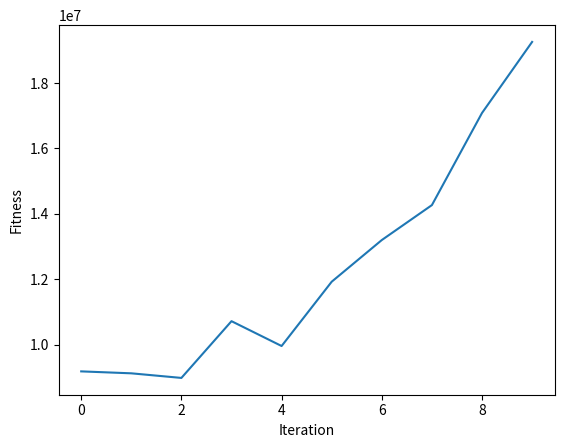

Reproduce this figure in Python.
import random
from operator import itemgetter, attrgetter
import time
#import plotdata
import matplotlib.pyplot


def main():
    global pro,  man,  exp,  log,  imp,  distij,  demand,  distjk,  distli,  distlj,  distlk,  lstock,  linv_c,  binv_c,  population_size, gen_loc, max_gen
    max_gen = 10
    gen_loc = 3

    # 1. Population Size
    # global population_size is already decleared
    population_size = 10

    # Parameters
    pro, man, exp, log, imp = 5, 3, 2, 3, 2

    # Given values
    distij = [[42, 93, 93], [39, 57, 66], [66, 12, 39], [99, 33, 54], [45, 54, 30]]
    distjk = [[639, 740], [640, 772], [702, 825]]
    distli = [[15, 45, 96, 129, 93], [66, 48, 15, 45, 45], [111, 90, 69, 75, 30]]
    distlj = [[51, 99, 102], [57, 15, 24], [75, 63, 33]]
    distlk = [[602, 710], [644, 774], [723, 850]]
    lstock = [[88, 97, 107, 105, 122, 130], [132, 145, 161, 158, 183, 196], [85, 94, 104, 102, 118, 127], [41, 45, 50, 49, 50, 60], [201, 222, 246, 240, 279, 299], [547, 603, 668, 654, 758, 812]]
    demand = [67092, 74311, 80720, 79010, 90692, 96856]
    linv_c = 22.05
    binv_c = 105
    tran_rent1 = [40, 70]
    tran_rent2 = [240, 420]

    # Start GA
    genetic_algo()
    


def genetic_algo():

    # Initial Population
    random_population = init_population()
    
    global children, tot_avg
    tot_avg = [0 for x in range(0,max_gen)]
    for i in range(0,max_gen):
        # print(i)
        if i ==0: # first iteration
            search = offspring(random_population, i)
        else:
            search = offspring(children, i)

        # set result as new population
        children = search

    matplotlib.pyplot.plot(tot_avg)
    matplotlib.pyplot.xlabel("Iteration")
    matplotlib.pyplot.ylabel("Fitness")
    matplotlib.pyplot.show()
    
# creating population
def init_population():
    li_trans,  li_truck, li_type = [[[[0 for x in range(man)] for y in range(pro)]for z in range(6)]for l in range(population_size)],  [[[[0 for x in range(man)] for y in range(pro)]for z in range(6)]for l in range(population_size)], [[[[0 for x in range(man)] for y in range(pro)]for z in range(6)]for l in range(population_size)]
    inter_trans, inter_truck, inter_type = [[[[0 for x in range(exp)] for x in range(man)]for x in range(6)]for x in range(population_size)],  [[[[0 for x in range(exp)] for x in range(man)]for x in range(6)]for x in range(population_size)], [[[[0 for x in range(exp)] for x in range(man)]for x in range(6)]for x in range(population_size)]
    del_trans = [[[[0 for x in range(imp)] for x in range(exp)]for x in range(6)]for x in range(population_size)]
    for i in range(0,  population_size):
        for j in range(0,  6):
            for k in range(0,  pro):
                for l in range(0, man):
                    li_trans[i][j][k][l] =random.randint(10,  900) 
                    # 🚨 why I am going this position and set this value
                    # to just asign random value to that combination
                    # because GA is just asigning random value to the
                    # combination and test the z func value

                    li_truck[i][j][k][l] =random.randint(2,  100)
                    li_type[i][j][k][l] =random.randint(0, 3)
            for k in range(0,  man):
                for l in range(0,  exp):
                    inter_trans[i][j][k][l] =random.randint(10,  900)
                    inter_truck[i][j][k][l] =random.randint(2,  100)
                    inter_type[i][j][k][l] =random.randint(0,  3)
            for k in range(0,  exp):
                for l in range(0,  imp):
                    del_trans[i][j][k][l] =random.randint(10,  900)

    return li_trans, li_truck, inter_trans, inter_truck,  del_trans, li_type, inter_type

# This is the main loop
def offspring(rand_pop,iter):
    start_time = time.time()
    chrom_set = make_chrom(rand_pop)
    cross_set = cross_1(chrom_set)
    deco_chrom = decode_chrom(cross_set)
    truck_p = truck_empty(rand_pop)
    truck_c = truck_empty(deco_chrom)
    local_result = local_search(deco_chrom)
    local_result1 = local_search(rand_pop)
    fit_1 = fitness(local_result, truck_c)
    fit_2 = fitness(local_result1, truck_p)
    n_1 = sorted(range(len(fit_1)), key=lambda i:fit_1[i])
    n_2 = sorted(range(len(fit_2)), key=lambda i:fit_2[i])
    new_pop = make_pop(local_result, local_result1, n_1, n_2)
    truck_n = truck_empty(new_pop)
    tot_avg[iter] = avg_fit(fit_1,fit_2,n_1,n_2)
    print()
    print('population: #%s' % (iter+1))
    print("[In %.2f seconds]" % (time.time() - start_time))
    print("Optimum: %.2f" % tot_avg[iter])
    # print("--- %s seconds ---" % (time.time() - start_time))
    # print(tot_avg)
    return new_pop

def make_pop(pop1,pop2,val1,val2):
    li_trans,  li_truck, li_type = [[[[0 for x in range(man)] for y in range(pro)]for z in range(6)]for l in range(population_size)],  [[[[0 for x in range(man)] for y in range(pro)]for z in range(6)]for l in range(population_size)], [[[[0 for x in range(man)] for y in range(pro)]for z in range(6)]for l in range(population_size)]
    inter_trans, inter_truck, inter_type = [[[[0 for x in range(exp)] for x in range(man)]for x in range(6)]for x in range(population_size)],  [[[[0 for x in range(exp)] for x in range(man)]for x in range(6)]for x in range(population_size)], [[[[0 for x in range(exp)] for x in range(man)]for x in range(6)]for x in range(population_size)]
    del_trans = [[[[0 for x in range(imp)] for x in range(exp)]for x in range(6)]for x in range(population_size)]
    # print('-----------')
    # print(population_size) out: 10
    # print(population_size//2)
    # print('-----------')
    for i in range(0,  population_size//2):
        g = val1[i]
        for j in range(0,  6):
            for k in range(0,  pro):
                for l in range(0, man):
                    li_trans[i][j][k][l] = pop1[0][g][j][k][l]
                    li_truck[i][j][k][l] = pop1[1][g][j][k][l]
            for k in range(0,  man):
                for l in range(0,  exp):
                    inter_trans[i][j][k][l] = pop1[2][g][j][k][l]
                    inter_truck[i][j][k][l] = pop1[3][g][j][k][l]
                    #inter_type[i][j][k][l] =random.randint(0,  1)
            for k in range(0,  exp):
                for l in range(0,  imp):
                    del_trans[i][j][k][l] = pop1[4][g][j][k][l]
    for i in range(0,  population_size//2):
        g = val2[i]
        for j in range(0,  6):
            for k in range(0,  pro):
                for l in range(0, man):
                    li_trans[i+(population_size//2)][j][k][l] = pop2[0][g][j][k][l]
                    li_truck[i+(population_size//2)][j][k][l] = pop2[1][g][j][k][l]
            for k in range(0,  man):
                for l in range(0,  exp):
                    inter_trans[i+(population_size//2)][j][k][l] = pop2[2][g][j][k][l]
                    inter_truck[i+(population_size//2)][j][k][l] = pop2[3][g][j][k][l]
                    #inter_type[i][j][k][l] =random.randint(0,  1)
            for k in range(0,  exp):
                for l in range(0,  imp):
                    del_trans[i+(population_size//2)][j][k][l] = pop2[4][g][j][k][l]

    return li_trans, li_truck, inter_trans, inter_truck,  del_trans, li_type, inter_type


def make_chrom(rand_pop):
    li_chrom, li_trans_chrom, inter_chrom, inter_trans_chrom, del_chrom = [[]for x in range(population_size)],  [[] for y in range(population_size)],  [[] for y in range(population_size)],  [[] for y in range(population_size)],  [[] for y in range(population_size)]
    
    # print(rand_pop[0][0][0][0])
    for i in range(0,  population_size):
        for j in range(0,  6):
            for k in range(0,  pro):
                for l in range(0, man):
                    li_chrom[i].append(rand_pop[0][i][j][k][l])
                    li_trans_chrom[i].append(rand_pop[1][i][j][k][l])

        for j in range(0,  6):
            for k in range(0,  man):
                for l in range(0,  exp):
                    inter_chrom[i].append(rand_pop[2][i][j][k][l])
                    inter_trans_chrom[i].append(rand_pop[3][i][j][k][l])
        for j in range(0,  6):    
            for k in range(0,  exp):
                for l in range(0,  imp):
                    del_chrom[i].append(rand_pop[4][i][j][k][l])
    return li_chrom, li_trans_chrom, inter_chrom, inter_trans_chrom, del_chrom


def cross_1(set):
    for i in range(len(set)):
        for j in range(len(set[i])):
            rand_seq = range(len(set[i][j])) # python3 can't suffle range object
            allocations = list(rand_seq)
            random.shuffle(allocations)
            for k in range(len(rand_seq)//2): # single / returens float // returns integer
                n_1, n_2 = rand_seq[k], rand_seq[len(rand_seq)-k-1]
                if i in [0, 2, 4]:
                    p_1, p_2 = (bin(int(set[i][j][n_1]))[2:]), (bin(int(set[i][j][n_2]))[2:])
                    p_1, p_2 = p_1.zfill(30), p_2.zfill(30)
                if i in [1, 3]:
                    p_1, p_2 = (bin(int(set[i][j][n_1]))[2:]), (bin(int(set[i][j][n_2]))[2:])
                    p_1, p_2 = p_1.zfill(30), p_2.zfill(30)
                n = 0
                for x in range(0,len(p_1)):
                    if p_2[x] == '1':
                        n = x
                        break
                    elif p_1[x] == '1':
                        n = x
                        break
                if n > (len(p_1)-1):
                    ran_num = random.sample(range(n, len(p_1)-1), 2)
                    r_n1, r_n2 = ran_num[0], ran_num[1]
                    if r_n1 > r_n2:
                        r_n1, r_n2 = r_n2, r_n1
                    for l in range(r_n1,r_n2):
                        p_2, p_1 = p_2[0:l] + str(p_1[l]) + p_2[l+1:], p_1[0:l] +  str(p_2[l]) + p_1[l+1:]
                    print()
                    print('new parents:')
                    print(p_1, p_2)
                    set[i][j][n_1], set[i][j][n_2] = int(p_1,2), int(p_2,2)
    return mut_1(set)


def mut_1(set):
    for i in range(len(set)):
        for j in range(len(set[i])):
            ma1 = max(set[i][j])
            ma2 = min(set[i][j])
            for k in range(len(set[i][j])):
                p_1 = set[i][j][k]
                ran_num = random.random()
                if ran_num < 50:
                    mod = -1 + (2*ran_num)**(1/1.5)
                else:
                    mod = 1 - (2*(1-ran_num))**(1/1.5)
                mut_val = p_1 + (ma1 - ma2)*mod

                set[i][j][k] = round(mut_val,2)
                #print set[i][j][k]
    return set


def decode_chrom(set): # from single set
    # At first we will asign 0 for all variable
    # assign = 0 for all case from [l => i]
    li_trans,  li_truck, li_type = [[[[0 for x in range(man)] for y in range(pro)]for z in range(6)]for l in range(population_size)],  [[[[0 for x in range(man)] for y in range(pro)]for z in range(6)]for l in range(population_size)], [[[[0 for x in range(man)] for y in range(pro)]for z in range(6)]for l in range(population_size)]
    
    # assing = 0 for all case for inter
    inter_trans, inter_truck, inter_type = [[[[0 for x in range(exp)] for x in range(man)]for x in range(6)]for x in range(population_size)],  [[[[0 for x in range(exp)] for x in range(man)]for x in range(6)]for x in range(population_size)], [[[[0 for x in range(exp)] for x in range(man)]for x in range(6)]for x in range(population_size)]
    
    # assign = 0 for all case
    del_trans = [[[[0 for x in range(imp)] for x in range(exp)]for x in range(6)]for x in range(population_size)]
    
    for i in range(0,  population_size):
        for j in range(0,  6):
            for k in range(0,  pro):
                for l in range(0, man):
                    li_trans[i][j][k][l] =set[0][i].pop(0)
                    li_truck[i][j][k][l] =set[1][i].pop(0)
            for k in range(0,  man):
                for l in range(0,  exp):
                    inter_trans[i][j][k][l] =set[2][i].pop(0)
                    inter_truck[i][j][k][l] =set[3][i].pop(0)
                    #inter_type[i][j][k][l] =random.randint(0,  1)
            for k in range(0,  exp):
                for l in range(0,  imp):
                    del_trans[i][j][k][l] =set[4][i].pop()

    return li_trans, li_truck, inter_trans, inter_truck,  del_trans, li_type, inter_type # WOoW

# Fitness test is holding your all constraints
def fitness(set,truck):
    global inv_avl
    
    # get inventory
    inv_avl = inv_cal(set)
    
    # constraints1
    ex_1 = [0 for x in range(0, len(set[0]))]
    for h in range(0, len(set[0])): # [0]
        con_sub = 0
        for i in range(0,6):  ##LIVE STOCK CONSTRAINT
            num_qw = 0
            for j in range(0,len(set[0][h][i])):
                num_li = 0
                for k in range(0,len(set[0][h][i][j])):
                    num_li = num_li + set[0][h][i][j][k]
                if num_li > lstock[i][j]:
                    num_qw = num_qw - lstock[i][j] + num_li
            con_sub = num_qw + con_sub
        ex_1[h] = ex_1[h] + con_sub
    
    # constraints2
    ex_2 = [0 for x in range(0, len(set[0]))]
    imp_q = [[[0 for x in range(0,len(set[0][0][0][0]))]for y in range(0,6)]for x in range(0, len(set[0]))]
    exp_q = [[[0 for x in range(0,len(set[2][0][0]))]for y in range(0,6)]for x in range(0, len(set[0]))]
    for h in range(0, len(set[0])): # [0]
        for i in range(0,6):  ##Live stock Inventory
            for j in range(0,len(set[2][h][i])):
                for k in range(0,len(set[2][h][i][j])):
                    exp_q[h][i][j] = exp_q[h][i][j] + set[2][h][i][j][k]
            for k in range(0,len(set[0][h][i][0])):
                for l in range(0,len(set[0][h][i])):
                    #print k, l
                    imp_q[h][i][k] = imp_q[h][i][k] + set[0][h][i][l][k]
        for i in range(0,6):
            for j in range(len(exp_q[h][i])):
                if i == 0:
                        if inv_avl[1][h][i][j] + imp_q[h][i][j] < exp_q[h][i][j]:
                            ex_2[h] = ex_2[h] - inv_avl[1][h][i][j] + exp_q[h][i][j] - imp_q[h][i][j]
                else:
                        if inv_avl[1][h][i][j] + inv_avl[1][h][i-1][j] + imp_q[h][i][j] < exp_q[h][i][j]:
                            ex_2[h] = ex_2[h] - inv_avl[1][h][i][j] + exp_q[h][i][j] - imp_q[h][i][j] - inv_avl[1][h][i-1][j]
    
    # constraints3
    ex_3 = [0 for x in range(0, len(set[0]))]
    for h in range(0,len(set[0])): # [0]
        for i in range(0,6):  ##Demand CONSTRAINT
            con_sub = 0
            for j in range(0,len(set[4][h][i])):
                for k in range(0,len(set[4][h][i][j])):
                    con_sub = con_sub + set[4][h][i][j][k]
            if con_sub > demand[i]:
                ex_3[h] = ex_3[h] + (con_sub - demand[i])
    
    # constraints4
    ex_4 = [0 for x in range(0, len(set[0]))]
    for h in range(0,len(set[0])): # [0]
        for i in range(0,4):
            dem_t = 0
            pen_1 = 0
            for j in range(0,len(set[2][h][i])):
                for k in range(0,len(set[2][h][i][j])):
                    for l in range(0,2):
                        dem_t = dem_t + set[2][h][i+l][j][k]
                if inv_avl[1][h][i][j] > dem_t:
                    pen_1 = pen_1 + inv_avl[1][h][i][j] - dem_t
            ex_4[h] = ex_4[h] + pen_1
    
    # constraints5
    ex_5 = [0 for x in range(0, len(set[0]))]
    imp_q = [[[0 for x in range(0,len(set[2][0][0][0]))]for y in range(0,6)]for x in range(0, len(set[0]))]
    exp_q = [[[0 for x in range(0,len(set[4][0][0]))]for y in range(0,6)]for x in range(0, len(set[0]))]
    for h in range(0, len(set[0])): # [0]
        for i in range(0,6):  ##Live stock Inventory
            for j in range(0,len(set[4][h][i])):
                for k in range(0,len(set[4][h][i][j])):
                    exp_q[h][i][j] = exp_q[h][i][j] + set[4][h][i][j][k]
            for k in range(0,len(set[2][h][i][0])):
                for l in range(0,len(set[2][h][i])):
                    #print k, l
                    imp_q[h][i][k] = imp_q[h][i][k] + set[2][h][i][l][k]
        for i in range(0,6):
            for j in range(len(exp_q[h][i])):
                if i == 0:
                    if inv_avl[2][h][i][j] + imp_q[h][i][j] < exp_q[h][i][j]:
                        ex_5[h] = ex_5[h] - inv_avl[2][h][i][j] + exp_q[h][i][j] - imp_q[h][i][j]
                else:
                    if inv_avl[2][h][i][j] + imp_q[h][i][j]+inv_avl[1][h][i-1][j] < exp_q[h][i][j]:
                        ex_5[h] = ex_5[h] - inv_avl[2][h][i][j] + exp_q[h][i][j] - imp_q[h][i][j] - inv_avl[1][h][i-1][j]
    const_all = [0 for x in range(0, len(set[0]))]
    
    # constraints6
    ex_6 = [0 for x in range(0, len(set[0]))]
    for h in range(0,len(set[0])): # [0]
        for i in range(0,6):  ##Demand CONSTRAINT
            con_sub = 0
            for j in range(0,len(set[4][h][i])):
                for k in range(0,len(set[4][h][i][j])):
                    con_sub = con_sub + set[4][h][i][j][k]
            if j == 1 and con_sub > 124:
                ex_6[h] = ex_6[h] + (con_sub - 124)
            if j == 2 and con_sub > 676:
                ex_6[h] = ex_6[h] + (con_sub - 676)
    # ex_6 = [0 for x in range(0, len(set[0]))]
    # for h in range(0,len(set[0])):
    #     for i in range(0,6):  ##Demand CONSTRAINT
    #         con_sub = 0
    #         for j in range(0,len(inv_avl[2][h][i])):
    #             if inv_avl[2][j][i][j] > 100:

    objective = obj_func(set,truck)
    for h in range(0, len(ex_1)):
        const_all[h] = ex_1[h] + ex_2[h] + ex_3[h] + ex_4[h] + ex_5[h] + objective[h]
    #print len(const_all)
    return const_all


def obj_func(set,truck):
    inv_cost1 = [0 for x in range(0, len(set[0]))]
    for h in range(0,len(set[0])):
        cost = 0
        for i in range(0,6):
            for j in range(0,len(inv_avl[0][h][i])): # [0]
                cost = cost + inv_avl[0][h][i][j]*22.05
        inv_cost1[h] = inv_cost1[h] + cost
    #print inv_cost1
    for h in range(0,len(set[0])):
        cost = 0
        for i in range(0,6):
            for j in range(0,len(inv_avl[1][h][i])): # [1]
                cost = cost + inv_avl[1][h][i][j]*105
        inv_cost1[h] = inv_cost1[h] + cost
    #print inv_cost1
    for h in range(0,len(set[0])):
        cost = 0
        for i in range(0,6):
            for j in range(0,len(inv_avl[2][h][i])): # [2]
                cost = cost + inv_avl[2][h][i][j]*105
        inv_cost1[h] = inv_cost1[h] + cost
    #print inv_cost1

    trans_cost1 = [0 for x in range(0, len(set[0]))]
    for h in range(0,len(set[0])):
        cost = 0
        for i in range(0,6):
            for j in range(0,2):
                for k in range(0,len(truck[0][0][h][i][j])):
                    for l in range(0,len(truck[0][0][h][i][j][k])):
                        cost = cost + truck[0][0][h][i][j][k][l]*(55+0.432*distij[k][l] + 0.258*distli[j][k] + 0.258*distlj[j][l])
                        if truck[1][h][i][k][l] > 0:
                            fill_rate = truck[2][h][i][k][l]/20
                            fuel = 0.258+(0.432-0.258)*fill_rate
                            cost = cost + 55*fill_rate + fuel*distij[k][l] + 0.258*distli[0][k] + 0.258*distlj[0][l]
        trans_cost1[h] = trans_cost1[h] + cost
    for h in range(0,len(set[0])):
        cost = 0
        for i in range(0,6):
            for j in range(0,2):
                for k in range(0,len(truck[0][1][h][i][j])):
                    for l in range(0,len(truck[0][1][h][i][j][k])):
                        cost = cost + truck[0][1][h][i][j][k][l]*(55+0.432*distjk[k][l] + 0.263*distlj[j][k] + 0.263*distlk[j][l])
                        if truck[4][h][i][k][l] > 0:
                            fill_rate = truck[5][h][i][k][l]/20
                            fuel = 0.263+(0.432-0.263)*fill_rate
                            cost = cost + 55*fill_rate + fuel*distjk[k][l] + 0.263*distlj[0][k] + 0.263*distlk[0][l]
        trans_cost1[h] = trans_cost1[h] + cost
    emmision_cost1 = [0 for x in range(0, len(set[0]))]
    for h in range(0,len(set[0])):
        cost = 0
        for i in range(0,6):
            for j in range(0,2):
                for k in range(0,len(truck[0][0][h][i][j])):
                    for l in range(0,len(truck[0][0][h][i][j][k])):
                        cost = cost + truck[0][0][h][i][j][k][l]*(0.432*distij[k][l]*2.63 + 0.258*distli[j][k]*2.63 + 0.258*distlj[j][l]*2.63)
                        if truck[1][h][i][k][l] > 0:
                            fill_rate = truck[2][h][i][k][l]/20
                            fuel = 0.258+(0.432-0.258)*fill_rate
                            cost = cost  + fuel*distij[k][l]*2.63 + 0.258*distli[0][k]*2.63 + 0.258*distlj[0][l]*2.63
        emmision_cost1[h] = emmision_cost1[h] + cost
    for h in range(0,len(set[0])):
        cost = 0
        for i in range(0,6):
            for j in range(0,2):
                for k in range(0,len(truck[0][1][h][i][j])):
                    for l in range(0,len(truck[0][1][h][i][j][k])):
                        cost = cost + truck[0][1][h][i][j][k][l]*(0.432*distjk[k][l] + 0.263*distlj[j][k] + 0.263*distlk[j][l])*2.63
                        if truck[4][h][i][k][l] > 0:
                            fill_rate = truck[5][h][i][k][l]/20
                            fuel = 0.263+(0.432-0.263)*fill_rate
                            cost = cost + (fuel*distjk[k][l] + 0.263*distlj[0][k] + 0.263*distlk[0][l])*2.63
        emmision_cost1[h] = emmision_cost1[h] + cost
    obj_cost = [0 for x in range(0, len(set[0]))]
    for h in range(0,len(set[0])):
        obj_cost[h] = inv_cost1[h] + trans_cost1[h] + emmision_cost1[h]
    return obj_cost


# Inventory Calculation
def inv_cal(set):
    li_inv = [[[0 for y in range(pro)]for z in range(6)]for l in range(population_size)]
    inter_inv = [[[0 for x in range(man)]for x in range(6)]for x in range(population_size)]
    del_inv = [[[0 for x in range(exp)]for x in range(6)]for x in range(population_size)]
    imp_q = [[[0 for x in range(0,len(set[0][0][0][0]))]for y in range(0,6)]for x in range(0, len(set[0]))]
    imp_q1 = [[[0 for x in range(0,len(set[2][0][0][0]))]for y in range(0,6)]for x in range(0, len(set[0]))]
    for i in range(0,  population_size):
        for j in range(0,  6):
            for k in range(0,  pro):
                used = 0
                for l in range(0, man):
                    #print type(set[0][i][j][k]), type(used)
                    used = set[0][i][j][k][l] + used
                if lstock[j][k]> used:
                    li_inv[i][j][k] = lstock[j][k] - used
            for k in range(0,  man):
                used = 0
                for l in range(0, imp):
                    used = set[2][i][j][k][l] + used
                for u in range(0,len(set[0][i][j][0])):
                    for v in range(0,len(set[0][i][j])):
                         imp_q[i][j][u] = imp_q[i][j][u] + set[0][i][j][v][u]
                if imp_q[i][j][k]> used:
                    inter_inv[i][j][k] = imp_q[i][j][k] - used
            for k in range(0,  imp):
                used = 0
                for l in range(0, exp):
                    used = set[4][i][j][k][l] + used
                for u in range(0,len(set[2][i][j][0])):
                    for v in range(0,len(set[2][i][j])):
                        imp_q1[i][j][u] = imp_q1[i][j][u] + set[2][i][j][v][u]
                if imp_q1[i][j][k]> used:
                    del_inv[i][j][k] = imp_q1[i][j][k] - used
    return li_inv, inter_inv, del_inv


def truck_empty(set):
    li_full_truck   = [[[[0 for x in range(man)] for y in range(pro)]for z in range(6)]for l in range(population_size)]
    inter_full_truck = [[[[0 for x in range(exp)] for x in range(man)]for x in range(6)]for x in range(population_size)]
    li_inc_quant = [[[[0 for x in range(man)] for y in range(pro)]for z in range(6)]for l in range(population_size)]
    inter_inc_quant = [[[[0 for x in range(exp)] for x in range(man)]for x in range(6)]for x in range(population_size)]
    li_inc_mat = [[[[0 for x in range(man)] for y in range(pro)]for z in range(6)]for l in range(population_size)]
    inter_inc_mat = [[[[0 for x in range(exp)] for x in range(man)]for x in range(6)]for x in range(population_size)]
    for i in range(0,  population_size):
        for j in range(0,  6):
            for k in range(0,  pro):
                for l in range(0, man):
                    li_full_truck[i][j][k][l] = round(set[0][i][j][k][l]/20, 0)
                    li_inc_quant[i][j][k][l] = set[0][i][j][k][l] - 20*li_full_truck[i][j][k][l]
                    if li_inc_quant[i][j][k][l] > 0:
                        li_inc_mat[i][j][k][l] = 1
            for k in range(0,  man):
                for l in range(0,  exp):
                    inter_full_truck[i][j][k][l] =round(set[3][i][j][k][l]/20, 0)
                    inter_inc_quant[i][j][k][l] = set[2][i][j][k][l] - 20*inter_full_truck[i][j][k][l]
                    if inter_inc_quant[i][j][k][l] > 0:
                        inter_inc_mat[i][j][k][l] = 1
    truck_dist = tru_dist(li_full_truck,inter_full_truck)
    return truck_dist, li_inc_mat, li_inc_quant, li_full_truck, inter_inc_mat, inter_inc_quant, inter_full_truck


def tru_dist(li_tot,inter_tot):
    li_trc_dist = [[[[[0 for x in range(man)] for y in range(pro)]for i in range(0,3)]for z in range(6)]for l in range(population_size)]
    inter_trc_dist = [[[[[0 for x in range(exp)] for x in range(man)]for i in range(0,3)]for x in range(6)]for x in range(population_size)]
    for h in range(0, population_size):
        for i in range(0,6):
                for k in range(0,pro):
                    for l in range(0, man):
                        if li_tot[h][i][k][l] > 5:
                            li_trc_dist[h][i][0][k][l] = (li_tot[h][i][k][l] + 1) - random.randint(3,li_tot[h][i][k][l]-3)
                            li_trc_dist[h][i][1][k][l] = (li_tot[h][i][k][l] + 1 - li_trc_dist[h][i][0][k][l]) - random.randint(0,(li_tot[h][i][k][l]-li_trc_dist[h][i][0][k][l]))
                            if li_tot[h][i][k][l] + 1 > li_trc_dist[h][i][0][k][l] + li_trc_dist[h][i][1][k][l]:
                                li_trc_dist[h][i][2][k][l] = li_tot[h][i][k][l] + 1 - li_trc_dist[h][i][0][k][l] - li_trc_dist[h][i][1][k][l]
                        else:
                            s = random.randint(0,2)
                            li_trc_dist[h][i][s][k][l] = (li_tot[h][i][k][l] + 1)
                for k in range(0,man):
                    for l in range(0, exp):
                        if li_tot[h][i][k][l] > 5:
                            inter_trc_dist[h][i][0][k][l] = (inter_tot[h][i][k][l] + 1) - random.randint(3,li_tot[h][i][k][l]-3)
                            inter_trc_dist[h][i][1][k][l] = (inter_tot[h][i][k][l] + 1 - inter_trc_dist[h][i][0][k][l]) - random.randint(0,(li_tot[h][i][k][l]-li_trc_dist[h][i][0][k][l]))
                            if inter_tot[h][i][k][l] + 1 > inter_trc_dist[h][i][0][k][l] + inter_trc_dist[h][i][1][k][l]:
                                inter_trc_dist[h][i][2][k][l] = inter_tot[h][i][k][l] + 1 - inter_trc_dist[h][i][0][k][l] - inter_trc_dist[h][i][1][k][l]
                        else:
                            s = random.randint(0,2)
                            li_trc_dist[h][i][s][k][l] = (inter_tot[h][i][k][l] + 1)
    return li_trc_dist, inter_trc_dist


def local_search(org_chrom):
    loc_res = [[]for x in range(population_size)]
    tru_res = [[]for x in range(population_size)]
    #org_chrom = decode_chrom(set)
    global inv_avl
    inv_avl = inv_cal(org_chrom)
    truck_loc = truck_empty(org_chrom)
    org_fit = fitness(org_chrom,truck_loc)
    #print org_chrom[1][8][5][1]
    for j in range(len(org_chrom[0])): # [0]
        #print len(set[i])
        loc_res[j] = ind_chrom(org_chrom,j)
        tru_res[j] = ind_truck(truck_loc,j)
        for l in range(0,gen_loc):
            
            # mutate local search values
            upd_chrom = mut_loc(loc_res[j])
            
            upd_fit = fitness(loc_res[j],tru_res[j])
            if upd_fit < org_fit:
                
                # set is replaced here
                org_chrom = ins_sol(org_chrom,upd_chrom,j)
    
    # returns set
    return org_chrom

# set = is the variable sets
# update = 
# val = 
def ins_sol(set,update,val):
    for j in range(0,  6): # Demand
            for k in range(0,  pro):
                for l in range(0, man):
                    set[0][val][j][k][l] = update[0][0][j][k][l]
                    set[1][val][j][k][l] = update[1][0][j][k][l]
            for k in range(0,  man):
                for l in range(0,  exp):
                    set[2][val][j][k][l] = update[2][0][j][k][l]
                    set[3][val][j][k][l] = update[3][0][j][k][l]
                    #inter_type[i][j][k][l] =random.randint(0,  1)
            for k in range(0,  exp):
                for l in range(0,  imp):
                    set[4][val][j][k][l] = update[4][0][j][k][l]
    
    # returns changed set
    return set

def ind_chrom(set,val):
    li_trans,  li_truck, li_type = [[[[0 for x in range(man)] for y in range(pro)]for z in range(6)]for l in range(population_size)],  [[[[0 for x in range(man)] for y in range(pro)]for z in range(6)]for l in range(population_size)], [[[[0 for x in range(man)] for y in range(pro)]for z in range(6)]for l in range(population_size)]
    inter_trans, inter_truck, inter_type = [[[[0 for x in range(exp)] for x in range(man)]for x in range(6)]for x in range(population_size)],  [[[[0 for x in range(exp)] for x in range(man)]for x in range(6)]for x in range(population_size)], [[[[0 for x in range(exp)] for x in range(man)]for x in range(6)]for x in range(population_size)]
    del_trans = [[[[0 for x in range(imp)] for x in range(exp)]for x in range(6)]for x in range(population_size)]
    for j in range(0,  6):
            for k in range(0,  pro):
                for l in range(0, man):
                    li_trans[0][j][k][l] = set[0][val][j][k][l]
                    li_truck[0][j][k][l] = set[1][val][j][k][l]
            for k in range(0,  man):
                for l in range(0,  exp):
                    inter_trans[0][j][k][l] = set[2][val][j][k][l]
                    inter_truck[0][j][k][l] = set[3][val][j][k][l]
                    #inter_type[i][j][k][l] =random.randint(0,  1)
            for k in range(0,  exp):
                for l in range(0,  imp):
                    del_trans[0][j][k][l] = set[4][val][j][k][l]

    return li_trans, li_truck, inter_trans, inter_truck,  del_trans, li_type, inter_type




# mutation of nested cromosome/set/bitstring
def mut_loc(set):
    for i in range(0,len(set[0])):
        for j in range(0,len(set[0][i])):
            for k in range(0, len(set[0][i][j])):
                for l in range(0, len(set[0][i][j][k])):
                    z, s = random.random(), random.random()
                    if z > 0.7:
                        set[0][i][j][k][l] = set[0][i][j][k][l] + random.randint(int(min(set[0][i][j][k])), int(max(set[0][i][j][k])))
                        
                        # both logic are same
                        #if s > 0.5:
                        #    set[0][i][j][k][l] = set[0][i][j][k][l] + random.randint(int(min(set[0][i][j][k])), int(max(set[0][i][j][k])))
                        #else:
                        #    set[0][i][j][k][l] = set[0][i][j][k][l] + random.randint(int(min(set[0][i][j][k])), int(max(set[0][i][j][k])))
    return set

def avg_fit(fit_1,fit_2,n_1,n_2):
    fit = 0
    for i in range(0,population_size//2):
        fit = fit + fit_1[n_1[1]]
    for i in range(0,population_size//2):
        fit = fit + fit_2[n_2[1]]
    return fit/population_size

def ind_truck(tset,val):
    li_full_truck = [[[[0 for x in range(man)] for y in range(pro)]for z in range(6)]for l in range(population_size)]
    inter_full_truck = [[[[0 for x in range(exp)] for x in range(man)]for x in range(6)]for x in range(population_size)]
    li_inc_quant = [[[[0 for x in range(man)] for y in range(pro)]for z in range(6)]for l in range(population_size)]
    inter_inc_quant = [[[[0 for x in range(exp)] for x in range(man)]for x in range(6)]for x in range(population_size)]
    li_inc_mat = [[[[0 for x in range(man)] for y in range(pro)]for z in range(6)]for l in range(population_size)]
    inter_inc_mat = [[[[0 for x in range(exp)] for x in range(man)]for x in range(6)]for x in range(population_size)]
    for j in range(0,  6):
        for k in range(0,  pro):
            for l in range(0, man):
                li_full_truck[0][j][k][l] = tset[3][val][j][k][l]
                li_inc_quant[0][j][k][l] = tset[2][val][j][k][l]
                li_inc_mat[0][j][k][l] = tset[2][val][j][k][l]
        for k in range(0,  man):
            for l in range(0,  exp):
                inter_full_truck[0][j][k][l] = tset[6][val][j][k][l]
                inter_inc_quant[0][j][k][l] = tset[5][val][j][k][l]
                inter_inc_mat[0][j][k][l] = tset[4][val][j][k][l]
    truck_dist = ind_trc_dist(tset[0],val)
    return truck_dist, li_inc_mat, li_inc_quant, li_full_truck, inter_inc_mat, inter_inc_quant, inter_full_truck


def ind_trc_dist(set,val):
     li_trc_dist = [[[[[0 for x in range(man)] for y in range(pro)]for i in range(0,3)]for z in range(6)]for l in range(population_size)]
     inter_trc_dist = [[[[[0 for x in range(exp)] for x in range(man)]for i in range(0,3)]for x in range(6)]for x in range(population_size)]
     for i in range(0,6):
        for k in range(0,pro):
            for l in range(0, man):
                li_trc_dist[0][i][0][k][l] = set[0][val][i][0][k][l]
                li_trc_dist[0][i][1][k][l] = set[0][val][i][1][k][l]
                li_trc_dist[0][i][2][k][l] = set[0][val][i][2][k][l]
        for k in range(0,man):
            for l in range(0, exp):
                inter_trc_dist[0][i][0][k][l] = set[1][val][i][0][k][l]
                inter_trc_dist[0][i][1][k][l] = set[1][val][i][1][k][l]
                inter_trc_dist[0][i][2][k][l] = set[1][val][i][2][k][l]

     return li_trc_dist, inter_trc_dist

main()